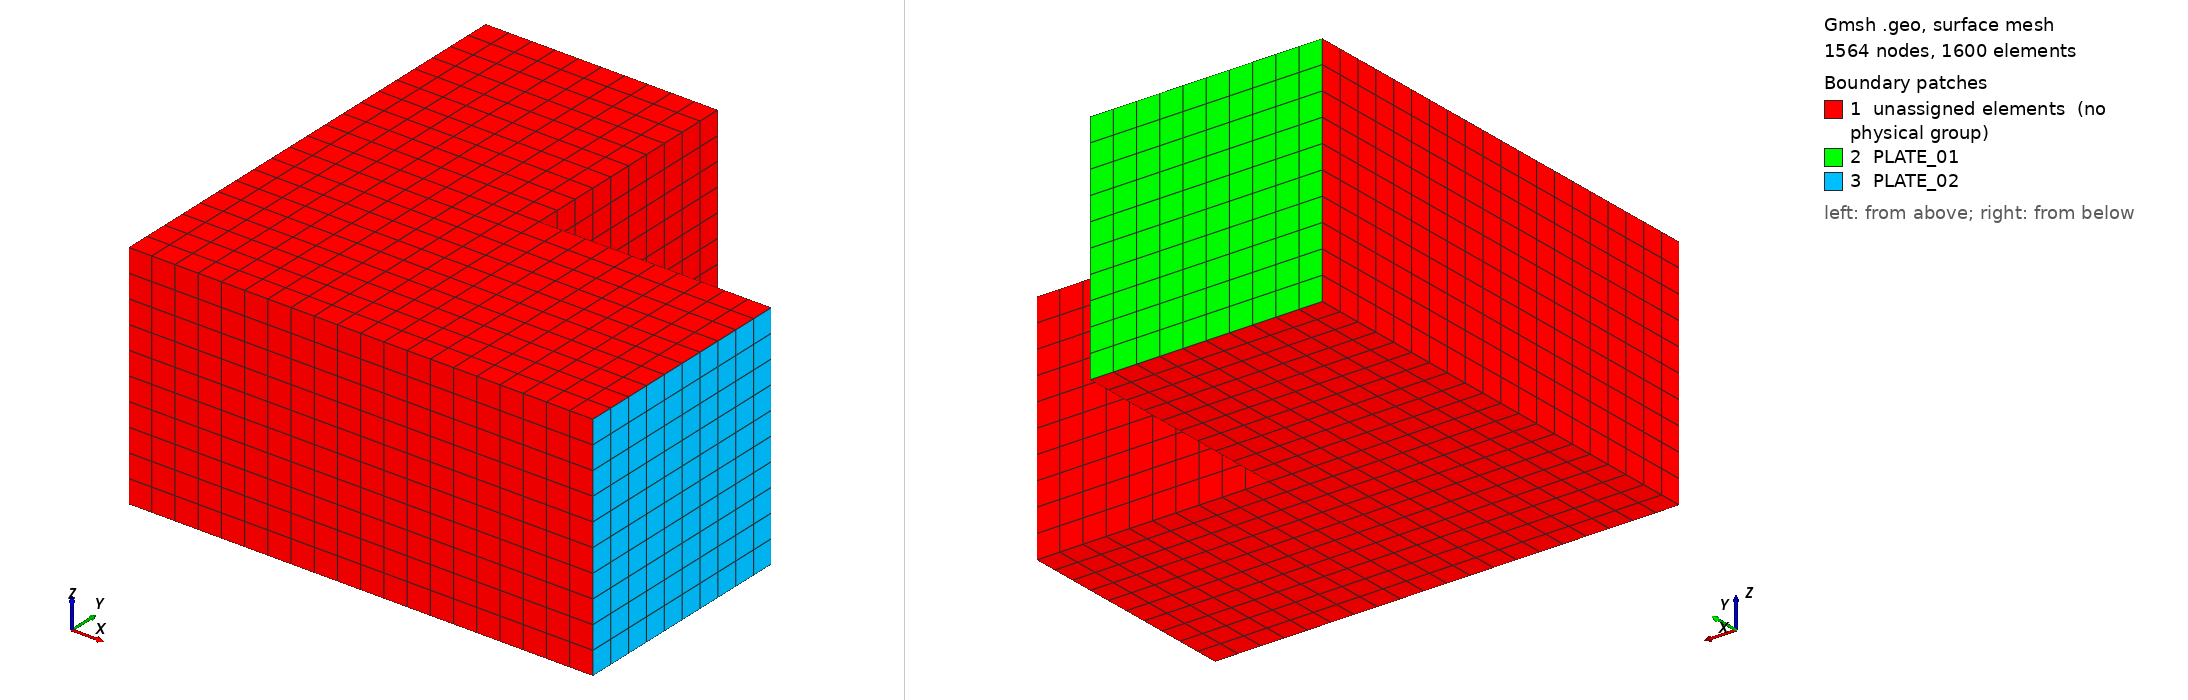

Gmsh geometry script, surface-meshed: 1564 nodes, 1600 surface elements. Boundary patches (legend numbers): 1 unassigned elements (no physical group), 2 PLATE_01, 3 PLATE_02. Left view from above one corner, right view from below the opposite corner. Legend entries are the model's physical surfaces; 'unassigned elements' are surfaces in no physical group. The drawing asked Gmsh for element sizes between 1% and 20% of the model's largest extent; the script's own settings can give other sizes.

=== acoustic_structural_model.geo (drawn) ===
a=0.2;
b=0.2;
c=0.1;
Point(1)={0.0,0.0,0.0};
Point(2)={a/2,0.0,0.0};
Point(3)={a,0.0,0.0};
Point(4)={a,b/2,0.0};
Point(5)={a/2,b/2,0.0};
Point(6)={a/2,b,0.0};
Point(7)={0.0,b,0.0};
Point(8)={0.0,b/2,0.0};//+
Line(1) = {1, 2};
//+
Line(2) = {2, 3};
//+
Line(3) = {3, 4};
//+
Line(4) = {4, 5};
//+
Line(5) = {5, 6};
//+
Line(6) = {6, 7};
//+
Line(7) = {7, 8};
//+
Line(8) = {8, 1};
//+
Line(9) = {2, 5};
//+
Line(10) = {5, 8};
//+
Curve Loop(1) = {7, -10, 5, 6};
//+
Plane Surface(1) = {1};
//+
Curve Loop(2) = {8, 1, 9, 10};
//+
Plane Surface(2) = {2};
//+
Curve Loop(3) = {4, -9, 2, 3};
//+
Plane Surface(3) = {3};
//+
Transfinite Curve {3, 10, 9, 8, 7, 6, 5, 4, 2, 1} = 11 Using Progression 1;
//+
Transfinite Surface {2} = {1, 2, 5, 8};
//+
Transfinite Surface {3} = {2, 3, 4, 5};
//+
Transfinite Surface {1} = {8, 5, 6, 7};
//+
Recombine Surface {1, 2, 3};
//+
Extrude {0, 0, c} {
  Surface{1}; Surface{2}; Surface{3}; Layers {10}; Recombine;
}
//+
Physical Volume("CAVITY", 77) = {1, 3, 2};
//+
Physical Surface("PLATE_01", 78) = {31};
//+
Physical Surface("PLATE_02", 79) = {75};
